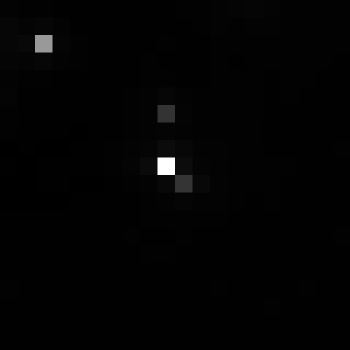

Data behind this chart, as committed beside it:
, xmin, ymin, lat, lon, area, perimeter, max_nanowatts, min_nanowatts, moonlight_illumination, clear_sky_confidence, mean_nanowatts
0, 416, 2647, -1.495, -1.495, 1.0, 0.0, 20.7, 0.2107, 11.8, 0.0, 1.363
